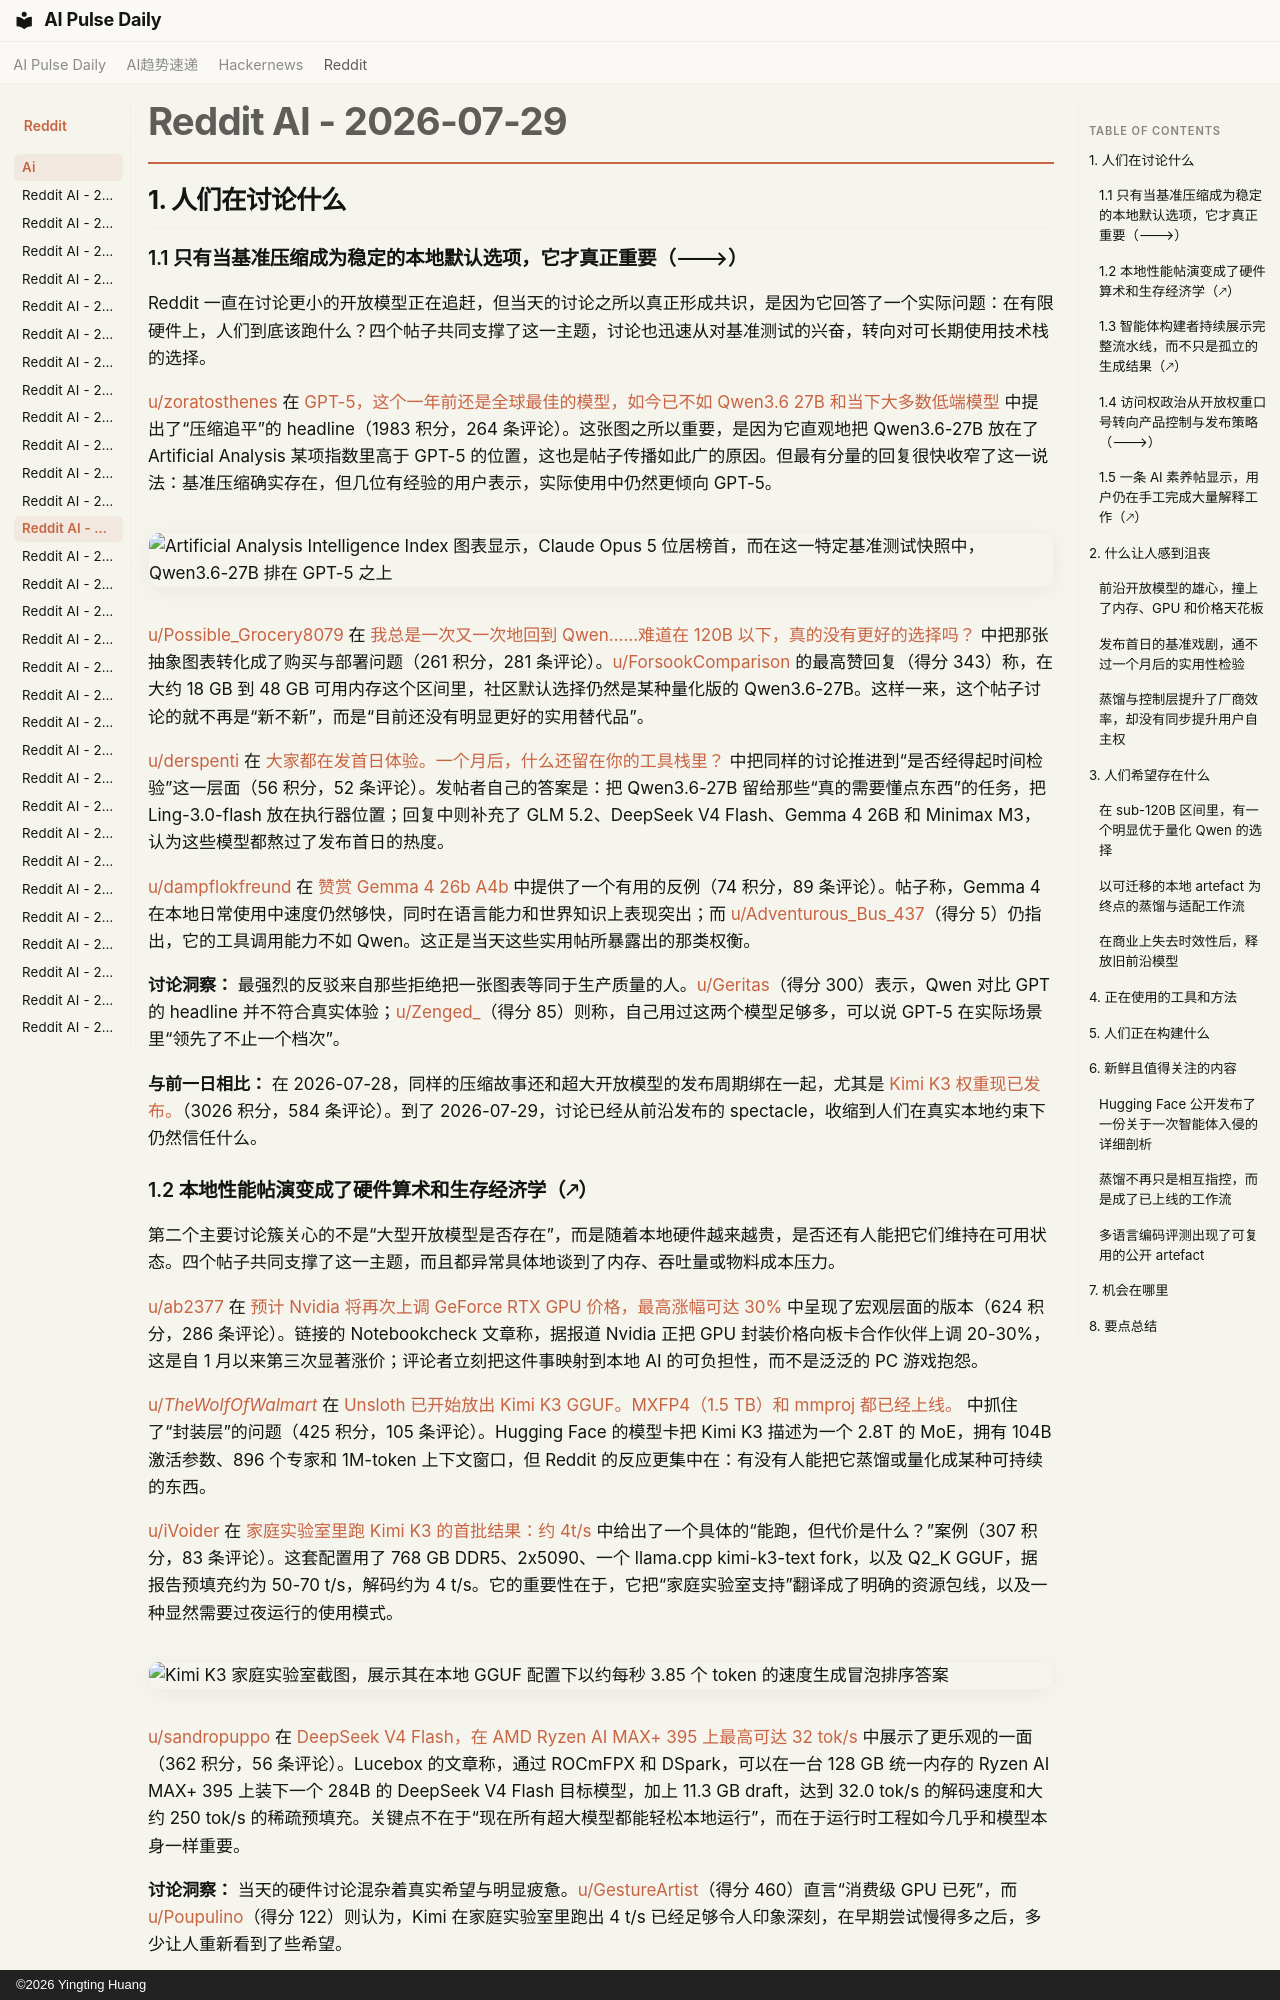

repository: vibewatch/vibewatch.github.io · page: reddit/ai/2026-07-29.zh/index.html · generator: mkdocs · copyright: ©2026 Yingting Huang

# Reddit AI - 2026-07-29

## 1. 人们在讨论什么

### 1.1 只有当基准压缩成为稳定的本地默认选项，它才真正重要（🡒）

Reddit 一直在讨论更小的开放模型正在追赶，但当天的讨论之所以真正形成共识，是因为它回答了一个实际问题：在有限硬件上，人们到底该跑什么？四个帖子共同支撑了这一主题，讨论也迅速从对基准测试的兴奋，转向对可长期使用技术栈的选择。

[u/zoratosthenes](https://www.reddit.com/user/zoratosthenes) 在 [GPT-5，这个一年前还是全球最佳的模型，如今已不如 Qwen3.6 27B 和当下大多数低端模型](https://www.reddit.com/r/singularity/comments/1v8wt2e/gpt5_the_world_best_model_just_1_year_ago_is/) 中提出了“压缩追平”的 headline（1983 积分，264 条评论）。这张图之所以重要，是因为它直观地把 Qwen3.6-27B 放在了 Artificial Analysis 某项指数里高于 GPT-5 的位置，这也是帖子传播如此广的原因。但最有分量的回复很快收窄了这一说法：基准压缩确实存在，但几位有经验的用户表示，实际使用中仍然更倾向 GPT-5。

![Artificial Analysis Intelligence Index 图表显示，Claude Opus 5 位居榜首，而在这一特定基准测试快照中，Qwen3.6-27B 排在 GPT-5 之上](https://i.redd.it/qtjsnxm6qyfh1.jpeg)

[u/Possible_Grocery8079](https://www.reddit.com/user/Possible_Grocery8079) 在 [我总是一次又一次地回到 Qwen……难道在 120B 以下，真的没有更好的选择吗？](https://www.reddit.com/r/LocalLLaMA/comments/1v9xsi8/i_keep_coming_back_to_qwen_over_and_over_is_there/) 中把那张抽象图表转化成了购买与部署问题（261 积分，281 条评论）。[u/ForsookComparison](https://www.reddit.com/user/ForsookComparison) 的最高赞回复（得分 343）称，在大约 18 GB 到 48 GB 可用内存这个区间里，社区默认选择仍然是某种量化版的 Qwen3.6-27B。这样一来，这个帖子讨论的就不再是“新不新”，而是“目前还没有明显更好的实用替代品”。

[u/derspenti](https://www.reddit.com/user/derspenti) 在 [大家都在发首日体验。一个月后，什么还留在你的工具栈里？](https://www.reddit.com/r/LocalLLaMA/comments/1va1zoc/everyone_posts_dayone_impressions_whats_still_in/) 中把同样的讨论推进到“是否经得起时间检验”这一层面（56 积分，52 条评论）。发帖者自己的答案是：把 Qwen3.6-27B 留给那些“真的需要懂点东西”的任务，把 Ling-3.0-flash 放在执行器位置；回复中则补充了 GLM 5.2、DeepSeek V4 Flash、Gemma 4 26B 和 Minimax M3，认为这些模型都熬过了发布首日的热度。

[u/dampflokfreund](https://www.reddit.com/user/dampflokfreund) 在 [赞赏 Gemma 4 26b A4b](https://www.reddit.com/r/LocalLLaMA/comments/1v95tka/appreciation_for_gemma_4_26b_a4b/) 中提供了一个有用的反例（74 积分，89 条评论）。帖子称，Gemma 4 在本地日常使用中速度仍然够快，同时在语言能力和世界知识上表现突出；而 [u/Adventurous_Bus_437](https://www.reddit.com/user/Adventurous_Bus_437)（得分 5）仍指出，它的工具调用能力不如 Qwen。这正是当天这些实用帖所暴露出的那类权衡。

**讨论洞察：** 最强烈的反驳来自那些拒绝把一张图表等同于生产质量的人。[u/Geritas](https://www.reddit.com/user/Geritas)（得分 300）表示，Qwen 对比 GPT 的 headline 并不符合真实体验；[u/Zenged_](https://www.reddit.com/user/Zenged_)（得分 85）则称，自己用过这两个模型足够多，可以说 GPT-5 在实际场景里“领先了不止一个档次”。

**与前一日相比：** 在 2026-07-28，同样的压缩故事还和超大开放模型的发布周期绑在一起，尤其是 [Kimi K3 权重现已发布。](https://www.reddit.com/r/LocalLLaMA/comments/1v8364f/kimi_k3_weights_now_released/)（3026 积分，584 条评论）。到了 2026-07-29，讨论已经从前沿发布的 spectacle，收缩到人们在真实本地约束下仍然信任什么。

### 1.2 本地性能帖演变成了硬件算术和生存经济学（🡕）

第二个主要讨论簇关心的不是“大型开放模型是否存在”，而是随着本地硬件越来越贵，是否还有人能把它们维持在可用状态。四个帖子共同支撑了这一主题，而且都异常具体地谈到了内存、吞吐量或物料成本压力。

[u/ab2377](https://www.reddit.com/user/ab2377) 在 [预计 Nvidia 将再次上调 GeForce RTX GPU 价格，最高涨幅可达 30%](https://www.reddit.com/r/LocalLLaMA/comments/1v9h6y9/nvidia_is_expected_to_raise_geforce_rtx_gpu/) 中呈现了宏观层面的版本（624 积分，286 条评论）。链接的 Notebookcheck 文章称，据报道 Nvidia 正把 GPU 封装价格向板卡合作伙伴上调 20-30%，这是自 1 月以来第三次显著涨价；评论者立刻把这件事映射到本地 AI 的可负担性，而不是泛泛的 PC 游戏抱怨。

[u/_TheWolfOfWalmart_](https://www.reddit.com/user/_TheWolfOfWalmart_) 在 [Unsloth 已开始放出 Kimi K3 GGUF。MXFP4（1.5 TB）和 mmproj 都已经上线。](https://www.reddit.com/r/LocalLLaMA/comments/1v9c77r/unsloth_has_begun_dropping_kimi_k3_ggufs_the/) 中抓住了“封装层”的问题（425 积分，105 条评论）。Hugging Face 的模型卡把 Kimi K3 描述为一个 2.8T 的 MoE，拥有 104B 激活参数、896 个专家和 1M-token 上下文窗口，但 Reddit 的反应更集中在：有没有人能把它蒸馏或量化成某种可持续的东西。

[u/iVoider](https://www.reddit.com/user/iVoider) 在 [家庭实验室里跑 Kimi K3 的首批结果：约 4t/s](https://www.reddit.com/r/LocalLLaMA/comments/1va0rce/first_kimi_k3_results_on_home_lab_4ts/) 中给出了一个具体的“能跑，但代价是什么？”案例（307 积分，83 条评论）。这套配置用了 768 GB DDR5、2x5090、一个 llama.cpp kimi-k3-text fork，以及 Q2_K GGUF，据报告预填充约为 50-70 t/s，解码约为 4 t/s。它的重要性在于，它把“家庭实验室支持”翻译成了明确的资源包线，以及一种显然需要过夜运行的使用模式。

![Kimi K3 家庭实验室截图，展示其在本地 GGUF 配置下以约每秒 3.85 个 token 的速度生成冒泡排序答案](https://i.redd.it/o65n2kt017gh1.png)

[u/sandropuppo](https://www.reddit.com/user/sandropuppo) 在 [DeepSeek V4 Flash，在 AMD Ryzen AI MAX+ 395 上最高可达 32 tok/s](https://www.reddit.com/r/LocalLLaMA/comments/1v9100b/deepseek_v4_flash_up_to_32_toks_on_amd_ryzen_ai/) 中展示了更乐观的一面（362 积分，56 条评论）。Lucebox 的文章称，通过 ROCmFPX 和 DSpark，可以在一台 128 GB 统一内存的 Ryzen AI MAX+ 395 上装下一个 284B 的 DeepSeek V4 Flash 目标模型，加上 11.3 GB draft，达到 32.0 tok/s 的解码速度和大约 250 tok/s 的稀疏预填充。关键点不在于“现在所有超大模型都能轻松本地运行”，而在于运行时工程如今几乎和模型本身一样重要。

**讨论洞察：** 当天的硬件讨论混杂着真实希望与明显疲惫。[u/GestureArtist](https://www.reddit.com/user/GestureArtist)（得分 460）直言“消费级 GPU 已死”，而 [u/Poupulino](https://www.reddit.com/user/Poupulino)（得分 122）则认为，Kimi 在家庭实验室里跑出 4 t/s 已经足够令人印象深刻，在早期尝试慢得多之后，多少让人重新看到了些希望。

**与前一日相比：** 在 2026-07-28，围绕 Kimi K3 的讨论主要被权重发布、原始体量，以及围绕 A100、H200 和 B300 的部署算术所主导。到 2026-07-29，这种压力已经传导到了 GGUF 发布、具体家庭实验室吞吐量，以及上涨中的 GPU 价格。
